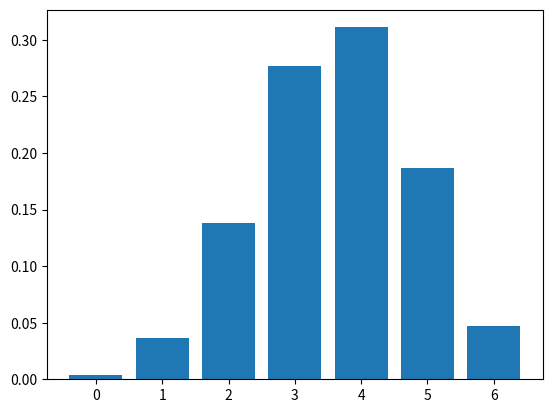

Here is the Python script that generated this plot:
# -*- coding: utf-8 -*-
"""
Created on Wed Feb 22 18:22:17 2023

@author: esthe
"""

import matplotlib.pyplot as plt
from scipy.stats import binom

# Setting values of n and p
n = 6
p = 0.6

# Definerer liste av r verdier
r_verdier = list(range(n + 1))

# Liste av pmf verdier
dist = [binom.pmf(r, n, p) for r in r_verdier]

# Plotter grafen
plt.bar(r_verdier, dist)
plt.show()